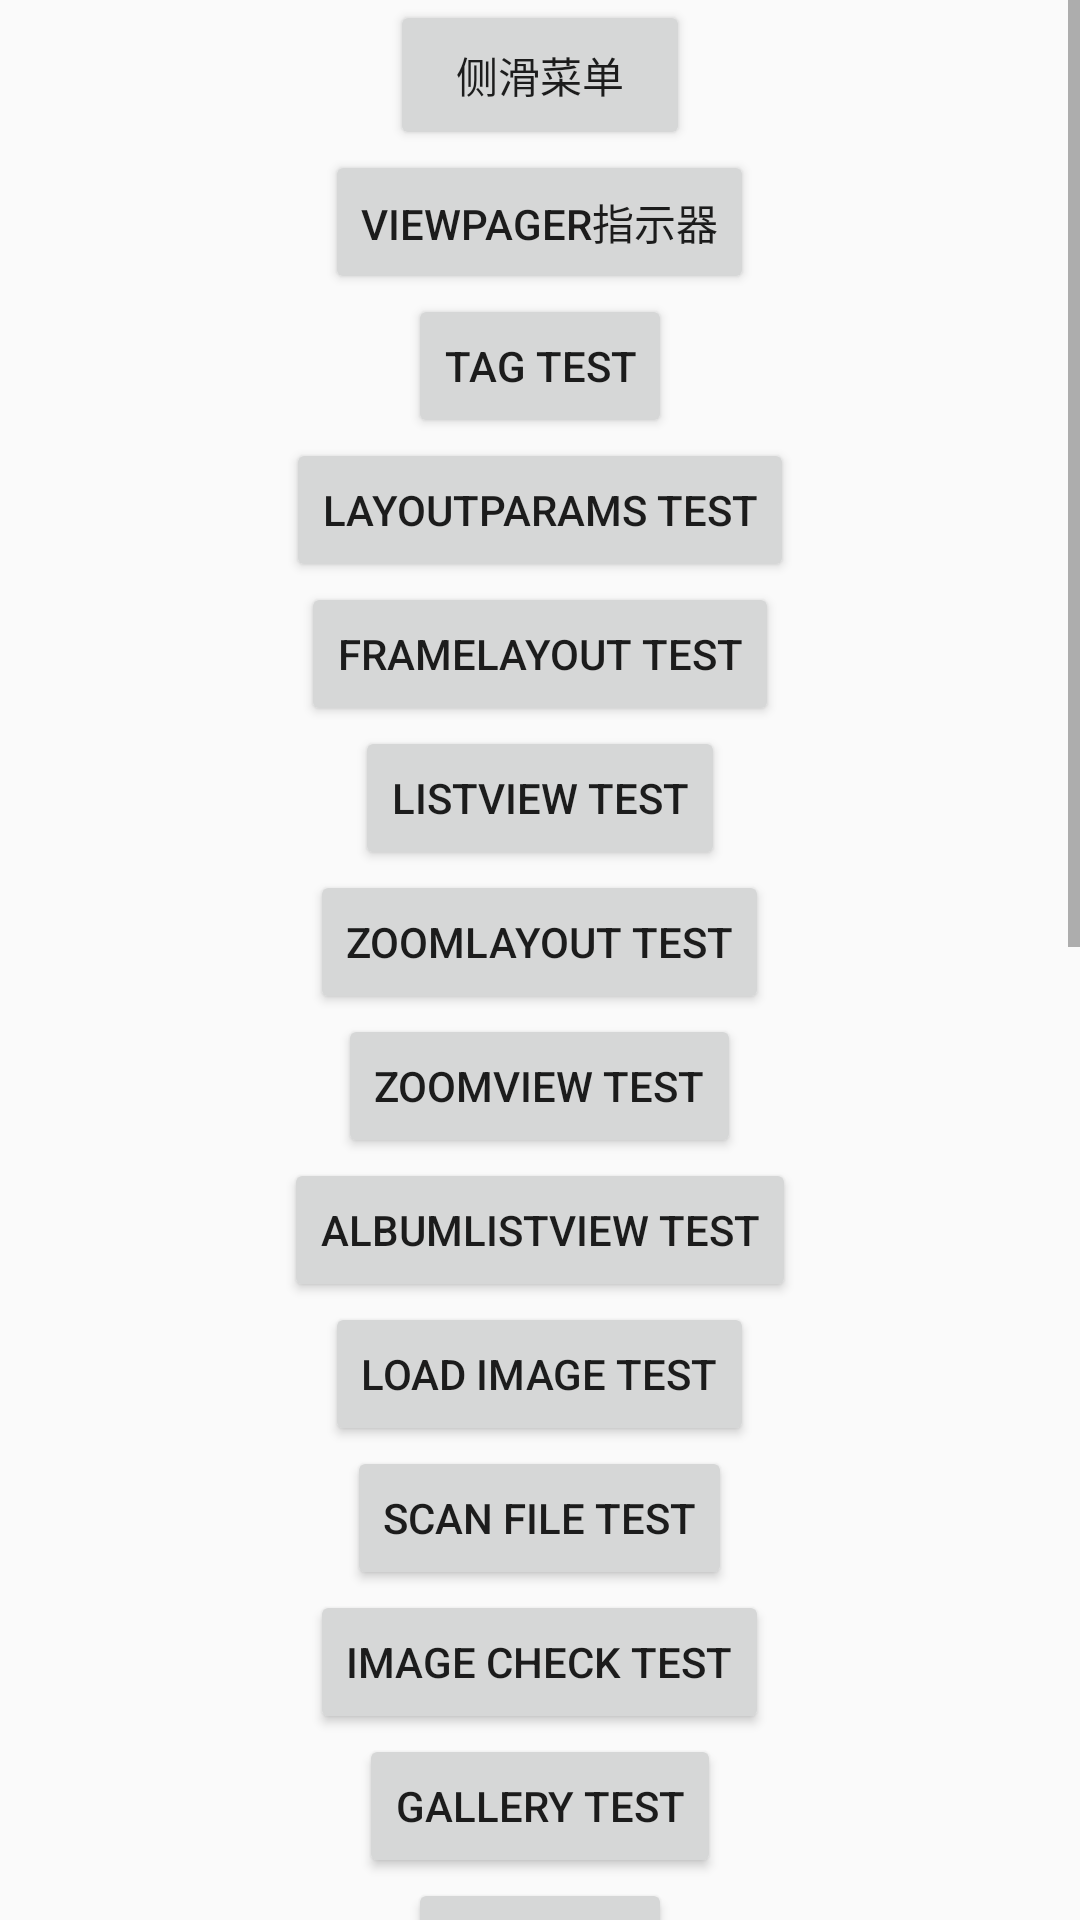

Android layout source for this screen:
<!-- AndroidManifest.xml: application theme AppTheme -->
<!-- res/layout/activity_main.xml -->
<?xml version="1.0" encoding="utf-8"?>
<LinearLayout
    xmlns:android="http://schemas.android.com/apk/res/android"
    android:layout_height="match_parent"
    android:layout_width="match_parent"
    android:orientation="vertical"
    android:gravity="center_horizontal"
    >
    <ScrollView
        android:layout_width="match_parent"
        android:layout_height="match_parent">
        <LinearLayout
            android:layout_width="match_parent"
            android:layout_height="match_parent"
            android:orientation="vertical"
            android:gravity="center_horizontal">
            <Button
                android:layout_width="100dp"
                android:layout_height="50dp"
                android:text="侧滑菜单"
                android:id="@+id/go_to_slide_activity"/>
            <Button
                android:layout_width="wrap_content"
                android:layout_height="wrap_content"
                android:text="ViewPager指示器"
                android:id="@+id/go_to_viewPager_activity"/>

            <Button
                android:layout_width="wrap_content"
                android:layout_height="wrap_content"
                android:text="Tag test"
                android:id="@+id/go_to_tagTest_activity"/>
            <Button
                android:layout_width="wrap_content"
                android:layout_height="wrap_content"
                android:text="LayoutParams test"
                android:id="@+id/layout_params_test"/>

            <Button
                android:layout_width="wrap_content"
                android:layout_height="wrap_content"
                android:text="FrameLayout test"
                android:id="@+id/frame_layout_test"/>

            <Button
                android:layout_width="wrap_content"
                android:layout_height="wrap_content"
                android:text="ListView test"
                android:id="@+id/list_view_test"/>

            <Button
                android:layout_width="wrap_content"
                android:layout_height="wrap_content"
                android:text="ZoomLayout test"
                android:id="@+id/zoom_layout_test"/>
            <Button
                android:layout_width="wrap_content"
                android:layout_height="wrap_content"
                android:text="ZoomView test"
                android:id="@+id/zoom_view_test"/>

            <Button
                android:layout_width="wrap_content"
                android:layout_height="wrap_content"
                android:text="AlbumListView test"
                android:id="@+id/albumList_view_test"/>
            <Button
                android:layout_width="wrap_content"
                android:layout_height="wrap_content"
                android:text="Load Image test"
                android:id="@+id/load_image_test"/>
            <Button
                android:layout_width="wrap_content"
                android:layout_height="wrap_content"
                android:text="Scan File test"
                android:id="@+id/scan_file_test"/>
            <Button
                android:layout_width="wrap_content"
                android:layout_height="wrap_content"
                android:text="image check test"
                android:id="@+id/image_check_test"/>

            <Button
                android:layout_width="wrap_content"
                android:layout_height="wrap_content"
                android:text="gallery test"
                android:id="@+id/gallery_test"/>
            <Button
                android:layout_width="wrap_content"
                android:layout_height="wrap_content"
                android:text="ftp test"
                android:id="@+id/ftp_test"/>
            <Button
                android:layout_width="wrap_content"
                android:layout_height="wrap_content"
                android:text="HideHead Test"
                android:id="@+id/hide_head"/>
            <Button
                android:layout_width="wrap_content"
                android:layout_height="wrap_content"
                android:text="DragToLoad"
                android:id="@+id/drag_to_load_activity"/>
            <Button
                android:layout_width="wrap_content"
                android:layout_height="wrap_content"
                android:text="DrawChart"
                android:id="@+id/draw_chart_activity"/>
            <Button
                android:layout_width="wrap_content"
                android:layout_height="wrap_content"
                android:text="WaveButton"
                android:id="@+id/wave_button_activity"/>
            <Button
                android:layout_width="wrap_content"
                android:layout_height="wrap_content"
                android:text="SwitchButton"
                android:id="@+id/switch_button_activity"/>
            <Button
                android:layout_width="wrap_content"
                android:layout_height="wrap_content"
                android:text="SwitchLayout"
                android:id="@+id/switch_layout_activity"/>
            <Button
                android:layout_width="wrap_content"
                android:layout_height="wrap_content"
                android:text="Try Incus"
                android:id="@+id/try_activity"/>
            <Button
                android:layout_width="wrap_content"
                android:layout_height="wrap_content"
                android:text="WebView"
                android:id="@+id/webview_activity"/>
            <Button
                android:layout_width="wrap_content"
                android:layout_height="wrap_content"
                android:text="TabBtn"
                android:id="@+id/TabBtn_activity"/>
            <Button
                android:layout_width="wrap_content"
                android:layout_height="wrap_content"
                android:text="ChangeSizeIndicator"
                android:id="@+id/ChangeSizeIndicator_activity"/>
            <Button
                android:layout_width="wrap_content"
                android:layout_height="wrap_content"
                android:text="ChangeSizeIndicator"
                android:id="@+id/CircleSeekBar_activity"/>

            <Button
                android:layout_width="wrap_content"
                android:layout_height="wrap_content"
                android:text="FoldableLayout"
                android:id="@+id/FoldableLayout_activity"/>
            <Button
                android:layout_width="wrap_content"
                android:layout_height="wrap_content"
                android:text="SurfaceView"
                android:id="@+id/surfaceView_activity"/>
        </LinearLayout>
    </ScrollView>

</LinearLayout>
<!-- resources referenced by this layout -->
<resources>
  <style name="AppTheme" parent="Theme.AppCompat.Light.DarkActionBar">
          
          <item name="colorPrimary">@color/colorPrimary</item>
          <item name="colorPrimaryDark">@color/colorPrimaryDark</item>
          <item name="colorAccent">@color/colorAccent</item>
          <item name="homeAsUpIndicator">@drawable/ic_left_arrow_back_black</item>
          <item name="windowActionBarOverlay">false</item>
      </style>
  <color name="colorPrimary">#3F51B5</color>
  <color name="colorPrimaryDark">#303F9F</color>
  <color name="colorAccent">#FF4081</color>
  <!-- drawable ic_left_arrow_back_black (drawable) -->
  <?xml version="1.0" encoding="utf-8"?>
  <vector xmlns:android="http://schemas.android.com/apk/res/android"
      android:width="32dp"
      android:height="32dp"
      android:viewportWidth="24"
      android:viewportHeight="24">
  
      <path
          android:fillColor="#000000"
          android:pathData="M11.67 3.87L9.9 2.1 0 12l9.9 9.9 1.77-1.77L3.54 12z" />
      <path
          android:pathData="M0 0h24v24H0z" />
  </vector>
</resources>
